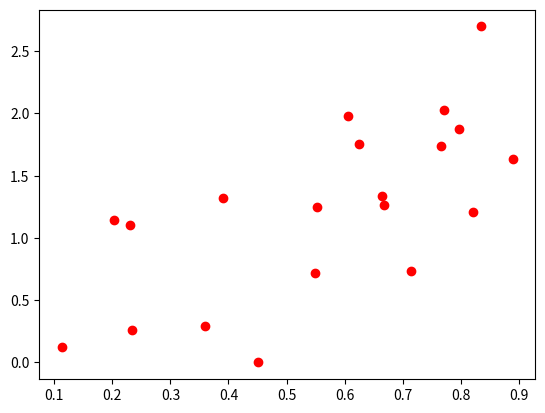

The script that saved this image: (Note: this script raises an exception after producing the figure.)
# -*- coding: utf-8 -*-
"""
Coordinate Descent for linear regression

"""
import numpy as np
import scipy as sp
from scipy import optimize

# generate some data
np.random.seed(200816)
x = np.random.random(20)
def true_function(x):
    return(2 * x)
y = true_function(x) + np.random.normal(0, 0.5, len(x))

from matplotlib import pyplot as plt
plt.plot(x, y, "ro")

# using coordinate descent to find estimates for linear regression coefficients
n = len(x)
beta = [0, 0] # initialisation

iter = 100 # number of iterations
beta = np.zeros((iter, 2))

def loss(beta_0, beta_1):
    return(((beta_0 + x * beta_1 - y)**2).mean())

for i in range(1, 100):
    beta[i, 0] = sp.optimize.minimize_scalar(loss(beta[i, 0], beta[i - 1, 1]))
    beta[i, 1] = sp.optimize.minimize_scalar(loss(beta[i, 0], beta[i, 1]))

# calculate solution for beta directly using normal equation
# design matrix X with one-column for bias beta[0]
X = np.vstack([np.ones_like(x), x]).T
beta_direct = np.dot(np.dot(np.linalg.inv(np.dot(X.T, X)), X.T) , y)

print(beta[- 1, ])
print(beta_direct)

# plot data generating process and estimated regression line
x_true = np.linspace(0, 1, 50)
y_true = 2 * x_true

plt.plot(x_true, y_true, "-r", label = "true mean")
plt.title("Linear Regression")

y_hat = beta[-1, 0] + x_true * beta[-1, 1]
plt.plot(x_true, y_hat, "-b", label = "linear regression")
plt.legend()
plt.show()

# plotting loss of the gradient descent
y_pred = np.zeros((iter, n))
L = np.zeros(iter)
for i in range(iter):
    y_pred[i, :] = beta[i, 0] + x * beta[i, 1]
    L[i] = 1/n * sum((y_pred[i, :] - y)**2)

plt.plot(beta[:, 1], L, "-ro")
plt.ylabel("Loss")
plt.xlabel("beta_1")
plt.show()

#def loss(beta_0, beta_1):
#    return(((beta_0 + x * beta_1 - y)**2).mean())

#delta = 0.25
#a = np.arange(-3.0, 3.0, delta)
#b = np.arange(-2.0, 2.0, delta)
#X, Y = np.meshgrid(a, b)
#Z = loss(X, Y)
#plt.contour(X,Y,Z)
